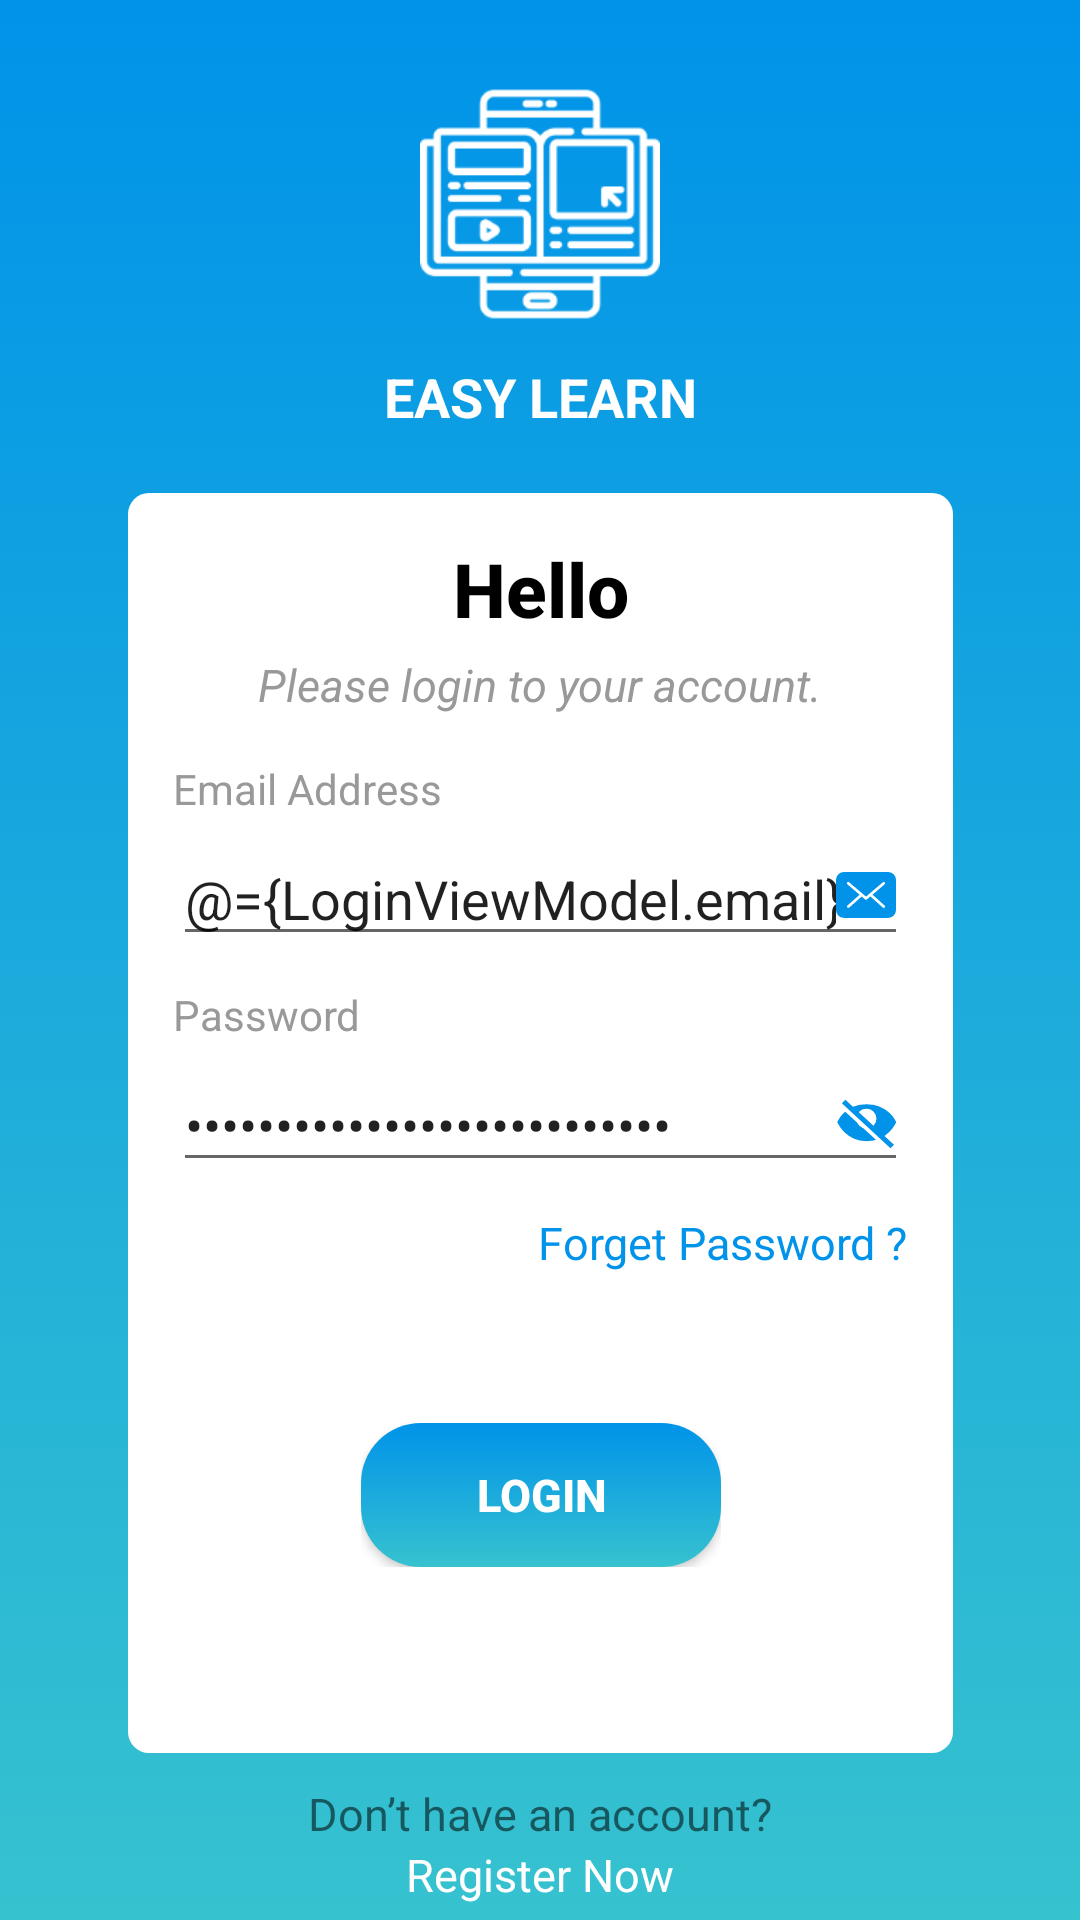

Write the Android layout XML for this screen, with the resource values it uses.
<!-- AndroidManifest.xml: application theme AppTheme -->
<!-- res/layout/activity_login.xml -->
<?xml version="1.0" encoding="utf-8"?>
<layout xmlns:android="http://schemas.android.com/apk/res/android">

    <data>
        <variable
            name="LoginViewModel"
            type="com.example.e_learning.ui.login.LoginViewModel" />

    </data>

    <ScrollView

        android:layout_width="match_parent"
        android:layout_height="match_parent"
        android:background="@drawable/grad">

        <androidx.constraintlayout.widget.ConstraintLayout
            xmlns:app="http://schemas.android.com/apk/res-auto"

            xmlns:tools="http://schemas.android.com/tools"
            android:layout_width="match_parent"
            android:layout_height="match_parent"
            android:theme="@style/AppTheme"
            tools:context=".MainActivity">


            <ImageView
                android:contentDescription="@string/logobook"
                android:id="@+id/Logo"
                android:layout_width="80dp"
                android:layout_height="80dp"
                android:layout_marginTop="28dp"
                android:src="@drawable/mobile"
                app:layout_constraintEnd_toEndOf="parent"
                app:layout_constraintStart_toStartOf="parent"
                app:layout_constraintTop_toTopOf="parent"

                />

            <TextView
                android:id="@+id/appname"
                android:layout_width="wrap_content"
                android:layout_height="wrap_content"
                android:layout_marginTop="12dp"
                android:text="@string/appname"
                android:textColor="#ffffff"
                android:textStyle="bold"
                android:textSize="18sp"
                app:layout_constraintEnd_toEndOf="parent"
                app:layout_constraintStart_toStartOf="parent"
                app:layout_constraintTop_toBottomOf="@id/Logo"


                />

            <androidx.constraintlayout.widget.ConstraintLayout
                android:id="@+id/rounded_shpae"
                android:layout_width="275dp"
                android:layout_height="420dp"
                android:layout_marginTop="20dp"
                android:background="@drawable/rounded_shape"
                app:layout_constraintEnd_toEndOf="parent"
                app:layout_constraintStart_toStartOf="parent"

                app:layout_constraintTop_toBottomOf="@id/appname">

                <TextView
                    android:id="@+id/Hello"
                    android:layout_width="wrap_content"
                    android:layout_height="wrap_content"
                    android:layout_marginTop="15sp"
                    android:fontFamily="sans-serif-medium"
                    android:text="@string/Hello_LoginScreen"
                    android:textColor="#000"
                    android:textSize="25sp"
                    android:textStyle="bold"
                    app:layout_constraintEnd_toEndOf="parent"
                    app:layout_constraintStart_toStartOf="parent"
                    app:layout_constraintTop_toTopOf="parent"

                    />

                <TextView
                    android:id="@+id/please_login"
                    android:layout_width="wrap_content"
                    android:layout_height="wrap_content"
                    android:layout_marginTop="5dp"
                    android:fontFamily="sans-serif"

                    android:text="@string/Please_login"
                    android:textColor="#999999"
                    android:textSize="15sp"
                    android:textStyle="italic"
                    app:layout_constraintEnd_toEndOf="parent"
                    app:layout_constraintStart_toStartOf="parent"
                    app:layout_constraintTop_toBottomOf="@+id/Hello"

                    />

                <androidx.constraintlayout.widget.ConstraintLayout
                    android:id="@+id/Form_inputs"
                    android:layout_width="match_parent"
                    android:layout_height="wrap_content"
                    android:paddingStart="10dp"
                    android:paddingEnd="10dp"
                    android:layout_margin="5dp"
                    app:layout_constraintEnd_toEndOf="parent"
                    app:layout_constraintStart_toStartOf="parent"
                    app:layout_constraintTop_toBottomOf="@id/please_login">

                    <TextView
                        android:id="@+id/EmailTextView"
                        android:layout_width="wrap_content"
                        android:layout_height="wrap_content"
                        android:layout_marginTop="10dp"
                        android:text="@string/EmailAddress"
                        android:textColor="#999999"
                        app:layout_constraintStart_toStartOf="parent"
                        app:layout_constraintTop_toTopOf="parent"

                        />

                    <EditText

                        android:id="@+id/EmailEditText"
                        android:layout_width="match_parent"
                        android:layout_height="wrap_content"
                        android:layout_marginTop="5dp"
                        android:drawableEnd="@drawable/ic_email"
                        android:hint="@string/enter_your_id"
                        android:inputType="textEmailAddress"
                        android:text="@={LoginViewModel.email}"

                        app:layout_constraintEnd_toEndOf="parent"
                        app:layout_constraintStart_toStartOf="parent"
                        app:layout_constraintTop_toBottomOf="@+id/EmailTextView" />


                    <TextView
                        android:id="@+id/PasswordTextView"
                        android:layout_width="wrap_content"
                        android:layout_height="wrap_content"
                        android:layout_marginTop="10dp"
                        android:text="@string/password"
                        android:textColor="#999999"
                        app:layout_constraintStart_toStartOf="parent"
                        app:layout_constraintTop_toBottomOf="@+id/EmailEditText"

                        />


                    <EditText
                        android:id="@+id/PasswordEditText"
                        android:layout_width="match_parent"
                        android:layout_height="wrap_content"
                        android:layout_marginTop="5dp"
                        android:drawableEnd="@drawable/ic_eye_view"
                        android:hint="@string/enter_your_password"
                        android:inputType="textPassword"
                        android:text="@={LoginViewModel.password}"
                        app:layout_constraintEnd_toEndOf="parent"
                        app:layout_constraintStart_toStartOf="parent"
                        app:layout_constraintTop_toBottomOf="@+id/PasswordTextView" />

                    <TextView
                        android:id="@+id/Forget_Password"
                        android:layout_width="wrap_content"
                        android:layout_height="wrap_content"
                        android:layout_marginTop="10dp"
                        android:clickable="true"
                        android:focusable="true"
                        android:text="@string/forget_password"
                        android:textColor="#0093E9"
                        android:textSize="15sp"
                        app:layout_constraintEnd_toEndOf="parent"
                        app:layout_constraintTop_toBottomOf="@id/PasswordEditText" />

                </androidx.constraintlayout.widget.ConstraintLayout>


                <androidx.constraintlayout.widget.ConstraintLayout
                    android:id="@+id/login_Buttons"
                    android:layout_width="wrap_content"
                    android:layout_height="wrap_content"
                    android:layout_marginTop="50dp"
                    app:layout_constraintEnd_toEndOf="parent"
                    app:layout_constraintStart_toStartOf="parent"
                    app:layout_constraintTop_toBottomOf="@id/Form_inputs"

                    >

                    <Button
                        android:id="@+id/Login_Button"
                        android:layout_width="120dp"
                        android:layout_height="wrap_content"
                        android:background="@drawable/rounded_box"
                        android:text="@string/login"
                        android:textColor="#FFF"
                        android:onClick="@{(v) -> LoginViewModel.onClick(v)}"

                        android:textSize="15sp"
                        android:textStyle="bold"
                        app:layout_constraintEnd_toEndOf="parent"
                        app:layout_constraintStart_toStartOf="parent"
                        app:layout_constraintTop_toTopOf="parent"


                        />


                </androidx.constraintlayout.widget.ConstraintLayout>

            </androidx.constraintlayout.widget.ConstraintLayout>


            <androidx.constraintlayout.widget.ConstraintLayout
                android:layout_width="wrap_content"
                android:layout_height="wrap_content"
                app:layout_constraintEnd_toEndOf="parent"
                app:layout_constraintStart_toStartOf="parent"
                app:layout_constraintTop_toBottomOf="@id/rounded_shpae">

                <TextView
                    android:id="@+id/RegisterTextView"
                    android:layout_width="wrap_content"
                    android:layout_height="wrap_content"
                    android:layout_marginTop="10dp"
                    android:text="@string/don_t_have_an_account"
                    android:textSize="15sp"
                    app:layout_constraintEnd_toEndOf="parent"
                    app:layout_constraintStart_toStartOf="parent"
                    app:layout_constraintTop_toTopOf="parent"

                    />

                <TextView

                    android:id="@+id/reg_text"
                    android:layout_width="wrap_content"
                    android:layout_height="wrap_content"
                    android:clickable="true"
                    android:focusable="true"
                    android:text="@string/register_now"
                    android:textColor="#FFF"
                    android:textSize="15sp"
                    app:layout_constraintEnd_toEndOf="parent"
                    app:layout_constraintStart_toStartOf="parent"
                    app:layout_constraintTop_toBottomOf="@id/RegisterTextView" />

            </androidx.constraintlayout.widget.ConstraintLayout>
        </androidx.constraintlayout.widget.ConstraintLayout>


    </ScrollView>
</layout>
<!-- resources referenced by this layout -->
<resources>
  <!-- drawable grad (drawable) -->
  <?xml version="1.0" encoding="utf-8"?>
  <selector xmlns:android="http://schemas.android.com/apk/res/android">
  <item>
      <shape>
          <gradient  android:startColor="#0093e9"
              android:endColor="#36c2cf"
              android:angle="-180"/>
      </shape>
  </item>
  </selector>
  <!-- drawable ic_eye_view (drawable) -->
  <vector android:height="17.371372dp" android:viewportHeight="14.248"
      android:viewportWidth="16.404" android:width="20dp" xmlns:android="http://schemas.android.com/apk/res/android">
      <path android:fillColor="#0093e9" android:pathData="M2.266,9.342A8.568,8.568 0,0 0,8.406 11.82a8.607,8.607 0,0 0,6.139 -2.478,8.956 8.956,0 0,0 1.812,-2.5 0.54,0.54 0,0 0,0 -0.451,7.655 7.655,0 0,0 -1.765,-2.347 8.944,8.944 0,0 0,-6.242 -2.3A8.747,8.747 0,0 0,2.163 4.058,7.255 7.255,0 0,0 0.445,6.414a0.532,0.532 0,0 0,0.009 0.432A8.73,8.73 0,0 0,2.266 9.342ZM8.32,2.912a2.741,2.741 0,1 1,-2.741 2.741A2.744,2.744 0,0 1,8.32 2.913Z"/>
      <path android:fillColor="#fff" android:pathData="M0,1.456L0.956,0.5l12.2485,11.2487L12.2485,12.7047Z"/>
      <path android:fillColor="#0093e9" android:pathData="M1.604,1.456L2.56,0.5l13.2922,12.2923L14.8962,13.7483Z"/>
  </vector>
  <!-- drawable rounded_box (drawable) -->
  <?xml version="1.0" encoding="utf-8"?>
  <shape xmlns:android="http://schemas.android.com/apk/res/android">
  
      <gradient  android:startColor="#0093e9"
          android:endColor="#36c2cf"
          android:angle="-180"/>
      <corners
          android:bottomLeftRadius="20dp"
          android:bottomRightRadius="20dp"
          android:topLeftRadius="20dp"
          android:topRightRadius="20dp"/>
  </shape>
  <!-- drawable rounded_shape (drawable) -->
  <?xml version="1.0" encoding="utf-8"?>
  <selector xmlns:android="http://schemas.android.com/apk/res/android">
  
      <item>
          <shape>
              <solid android:color="#fff"/>
              <corners android:radius="7dp"/>
              <size android:width="163dp" android:height="244.5dp"/>
  
          </shape>
      </item>
  </selector>
  <string name="EmailAddress">Email Address</string>
  <string name="Hello_LoginScreen">Hello</string>
  <string name="Please_login">Please login to your account.</string>
  <string name="appname">EASY LEARN</string>
  <string name="don_t_have_an_account">Don’t have an account?</string>
  <string name="enter_your_id">Enter Your ID</string>
  <string name="enter_your_password">Enter Your Password</string>
  <string name="forget_password">Forget Password ?</string>
  <string name="login">LOGIN</string>
  <string name="logobook">logobook</string>
  <string name="password">Password</string>
  <string name="register_now">Register Now</string>
  <style name="AppTheme" parent="Theme.AppCompat.Light.NoActionBar">
  
          
          <item name="android:windowFullscreen">true</item>
          <item name="colorPrimary">@color/colorPrimary</item>
          <item name="colorPrimaryDark">@color/colorPrimaryDark</item>
          <item name="colorAccent">@color/colorAccent</item>
      </style>
  <color name="colorPrimary">#008577</color>
  <color name="colorPrimaryDark">#0093E9</color>
  <color name="colorAccent">#0093e9</color>
</resources>
